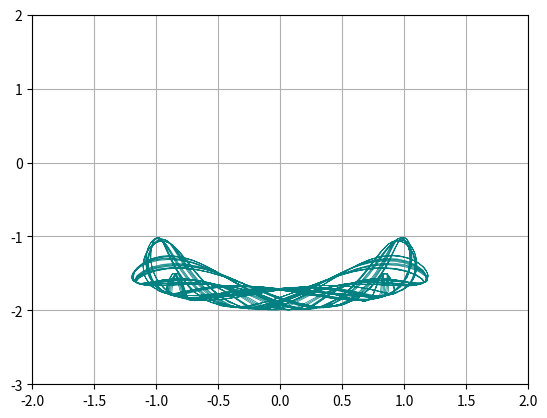

The script that saved this image:
"""
===========================
The double pendulum problem
===========================

This animation illustrates the double pendulum problem.
"""

# Double pendulum formula translated from the C code at
# http://www.physics.usyd.edu.au/~wheat/dpend_html/solve_dpend.c

from numpy import sin, cos
import numpy as np
import matplotlib.pyplot as plt
import scipy.integrate as integrate
import matplotlib.animation as animation

G = 9.8   # acceleration due to gravity, in m/s^2
L1 = 1.0  # length of pendulum 1 in m
L2 = 1.0  # length of pendulum 2 in m
M1 = 1.0  # mass of pendulum 1 in kg
M2 = 1.0  # mass of pendulum 2 in kg


def derivs(state, t):

    dydx = np.zeros_like(state)
    dydx[0] = state[1]

    del_ = state[2] - state[0]
    den1 = (M1 + M2)*L1 - M2*L1*cos(del_)*cos(del_)
    dydx[1] = (M2*L1*state[1]*state[1]*sin(del_)*cos(del_) +
               M2*G*sin(state[2])*cos(del_) +
               M2*L2*state[3]*state[3]*sin(del_) -
               (M1 + M2)*G*sin(state[0]))/den1

    dydx[2] = state[3]

    den2 = (L2/L1)*den1
    dydx[3] = (-M2*L2*state[3]*state[3]*sin(del_)*cos(del_) +
               (M1 + M2)*G*sin(state[0])*cos(del_) -
               (M1 + M2)*L1*state[1]*state[1]*sin(del_) -
               (M1 + M2)*G*sin(state[2]))/den2

    return dydx

# create a time array from 0..100 sampled at 0.05 second steps
dt = 0.05
t = np.arange(0.0, 100, dt)

# th1 and th2 are the initial angles (degrees)
# w10 and w20 are the initial angular velocities (degrees per second)
th1 = 60.0
w1 = 0.0
th2 = 0.0
w2 = 0.0

# initial state
state = np.radians([th1, w1, th2, w2])

# integrate your ODE using scipy.integrate.
y = integrate.odeint(derivs, state, t)

x1 = L1*sin(y[:, 0])
y1 = -L1*cos(y[:, 0])

x2 = L2*sin(y[:, 2]) + x1
y2 = -L2*cos(y[:, 2]) + y1

fig = plt.figure()
ax = fig.add_subplot(111, autoscale_on=False, xlim=(-2, 2), ylim=(-3, 2))
ax.grid()
ax.plot(x2, y2, color='teal', linestyle='-', linewidth=0.5, alpha=1, label='M2 Trajectory')
line, = ax.plot([], [], 'o-', lw=2)
time_template = 'time = %.1fs'
time_text = ax.text(0.05, 0.9, '', transform=ax.transAxes)


def init():
    line.set_data([], [])
    time_text.set_text('')
    return line, time_text


def animate(i):
    thisx = [0, x1[i], x2[i]]
    thisy = [0, y1[i], y2[i]]

    line.set_data(thisx, thisy)
    time_text.set_text(time_template % (i*dt))
    return line, time_text

ani = animation.FuncAnimation(fig, animate, np.arange(1, len(y)),
                              interval=25, blit=True, init_func=init)

# ani.save('double_pendulum.mp4', fps=15)
plt.show()
